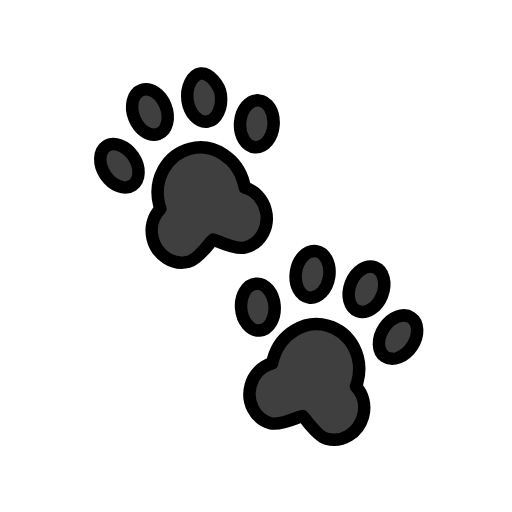
t = 0.00 s
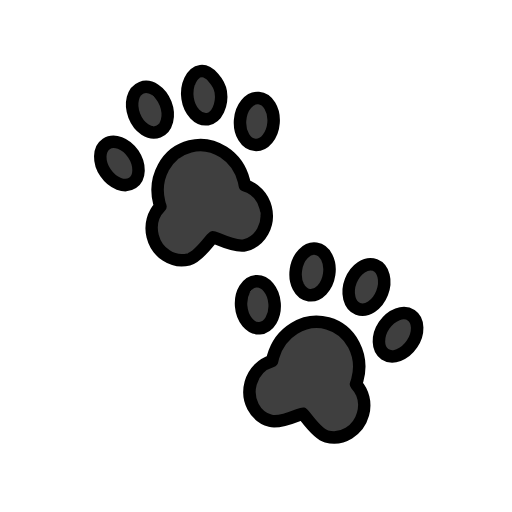
t = 0.48 s
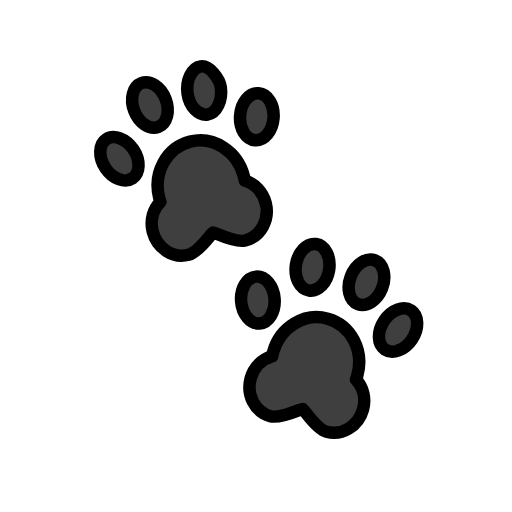
t = 1.43 s
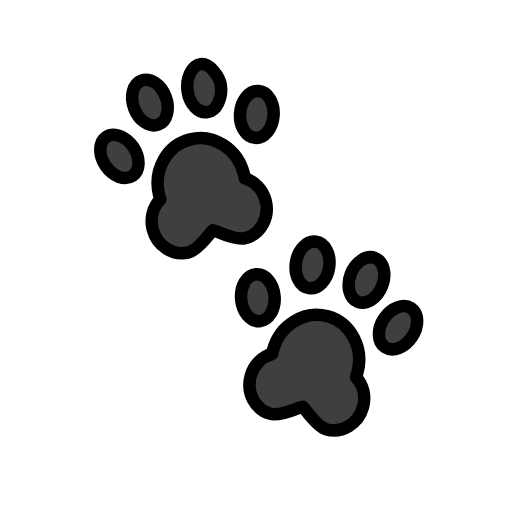
t = 1.90 s
t = 2.38 s: frame unchanged from t = 1.43 s, image omitted
t = 3.33 s: frame unchanged from t = 0.48 s, image omitted

The animated SVG that drew these frames (rendered in a browser with its animation timeline set to each time). Animation: 1 SMIL element (animateTransform=1); one cycle of 3.80 s, repeats indefinitely.

<?xml version='1.0' encoding='utf-8'?>
<svg xmlns="http://www.w3.org/2000/svg" id="emoji" viewBox="-5 -5 82 82" width="200" height="200" role="img">
  <title>OpenMoji: paw prints</title><g><g id="color">
    <path fill="#3f3f3f" d="m11.9757,19.2767s-.3253,2.1644-.1301,2.4924,1.8214,2.23,2.0817,2.23,1.9516.1968,1.9516.1968l1.1059-2.23-1.3011-2.23-2.4069-.9838-1.3011.5247Z" />
    <polygon fill="#3f3f3f" points="17.0448 11.1712 16.9178 13.7029 18.5051 15.6777 20.2195 15.6777 21.1084 14.3934 20.7274 11.6315 18.1651 9.7531 17.0448 11.1712" />
    <path fill="#3f3f3f" d="m26.4409,8.0392l-.5941,1.9061.064,1.8344.9599,1.6638,1.6339.3148,1.0537-1.6586v-2.5959s-1.7239-1.8702-2.0572-1.8702c-.3333.0001-1.0603.4057-1.0603.4057Z" />
    <path fill="#3f3f3f" d="m34.9124,11.8983l-1.2414,2.1037s.2538,3.1341.5038,3.3841,2.4519.9704,2.4519.9704l1.711-1.9378-.0327-3.3291-1.4997-1.6604-1.8929.469Z" />
    <path fill="#3f3f3f" d="m22.6372,21.3816c-.0833.25-1.8308,3.208-1.8308,3.208l.3333,3.5833-1.1667,3.3333.6667,3.3333,3.0942,1.6432,2.7207-.9913,2.8051-2.5098,3.8976,1.0272c.7819.1921,1.6072-.036,2.1765-.6054.8367-.8369,1.6757-2.1015,1.624-2.2567-.0833-.25-.2953-3.0006-.2953-3.0006,0,0-2.2417-3.1558-2.9917-2.9892,0,0-1.0548-4.4404-4.2214-5.3571-3.1667-.9167-4.4502-.0844-4.4502-.0844l-2.3622,1.6662Z" />
    <path fill="#3f3f3f" d="m35.7755,41.081s-1.8649,2.5979-1.6982,2.8479,1.045,3.0372,1.045,3.0372c0,0,2.3333.4567,2.4167.2067.0833-.25.9144-2.2641.9144-2.2641l-.5878-3.0045-2.0901-.8231Z" />
    <polygon fill="#3f3f3f" points="44.171 35.5855 42.421 38.5021 44.2426 42.1522 47.0877 40.7521 47.5573 38.2245 46.6524 35.9249 44.171 35.5855" />
    <path fill="#3f3f3f" d="m53.6913,38.0631c-.0833.25-2.3255,3.1891-2.3255,3.1891l.9167,3.1667,1.9583-.5763,1.5032-2.1488-.073-2.5248-1.9797-1.1058Z" />
    <path fill="#3f3f3f" d="m58.6422,46.0333l-1.798,2.3723-.4994,2.2225.874,1.0738,2.2725-.4745s1.6482-1.9942,1.6482-2.2442-.1249-2.2008-.1249-2.2008l-2.3723-.7492Z" />
    <path fill="#3f3f3f" d="m40.3568,50.3528c-.1975.9874-1.0242,3.0563-1.0242,3.0563,0,0-2.6816,1.7442-2.8482,2.0775-.1667.3333-.9047,2.7141-.9047,2.7141l.8712,2.6136,2.178,1.5079,4.7916-1.2733,3.3508,3.1162s2.8217,1.2827,4.155-.134c1.3333-1.4167,1.8094-3.8199,1.8094-3.8199l-1.2398-3.1833.3016-4.1215s-1.7229-4.7152-4.3896-5.2152c-2.6667-.4999-6.8013,1.4116-7.0513,2.6616Z" />
  </g>
  <g id="line">
    <path fill="none" stroke="#000" stroke-linecap="round" stroke-linejoin="round" stroke-width="2" d="m34.2042,25.0412c-.0364-.2205-.0784-.4413-.134-.6623-1.0117-4.0167-4.871-6.5074-8.6199-5.5631s-5.9678,4.9659-4.9561,8.9826c.0557.221.1233.4353.1957.6468-1.1533,1.1787-1.6914,2.9682-1.2371,4.7717.6745,2.6778,3.2473,4.3382,5.7466,3.7087,1.6833-.424,3.7084-3.5122,3.9147-3.5641.2063-.052,3.4527,1.7084,5.136,1.2844,2.4993-.6295,3.9785-3.3106,3.3041-5.9884-.4544-1.8035-1.7759-3.1246-3.35-3.6163Z" />
    <ellipse cx="19.0131" cy="12.9337" rx="2.6883" ry="3.7635" transform="translate(-3.3852 7.7286) rotate(-21.1428)" fill="none" stroke="#000" stroke-linecap="round" stroke-linejoin="round" stroke-width="2" />
    <ellipse cx="14.1245" cy="21.5483" rx="2.6882" ry="3.7633" transform="translate(-9.6423 11.6) rotate(-34.0429)" fill="none" stroke="#000" stroke-linecap="round" stroke-linejoin="round" stroke-width="2" />
    <ellipse cx="36.1312" cy="14.8264" rx="3.7634" ry="2.6883" transform="translate(18.6437 49.7474) rotate(-85.7103)" fill="none" stroke="#000" stroke-linecap="round" stroke-linejoin="round" stroke-width="2" />
    <path fill="none" stroke="#000" stroke-linecap="round" stroke-linejoin="round" stroke-width="2" d="m27.1536,6.7703c1.3727-.2023,3.0014,1.9274,3.2082,3.3312.303,2.0562-.642,4.1486-2.1108,4.3651s-2.9052-1.2749-3.2082-3.3312.642-4.1486,2.1108-4.3651Z" />
    <path fill="none" stroke="#000" stroke-linecap="round" stroke-linejoin="round" stroke-width="2" d="m52.0157,56.9056c.0775-.2096.1503-.4223.2113-.6418,1.1089-3.991-1.0118-8.0652-4.7367-9.1002s-7.6434,1.3613-8.7523,5.3523c-.061.2196-.1083.4393-.1501.6589-1.5855.4534-2.9387,1.742-3.4366,3.534-.7393,2.6606.6745,5.3768,3.1578,6.0668,1.6725.4647,4.9607-1.2164,5.1656-1.1594s2.1545,3.1934,3.8271,3.6581c2.4832.69,5.0956-.9076,5.8349-3.5682.4978-1.7922.0033-3.5942-1.121-4.8005Z" />
    <path fill="none" stroke="#000" stroke-linecap="round" stroke-linejoin="round" stroke-width="2.0001" d="m42.4003,38.5324c.3105-2.0552,1.7481-3.5436,3.2165-3.3236s2.409,2.0648,2.101,4.1204-1.7454,3.5249-3.2165,3.3236c-1.481-.2026-2.4122-2.0604-2.101-4.1204Z" />
    <ellipse cx="36.2975" cy="44.1831" rx="2.6883" ry="3.7635" transform="translate(-3.2653 2.8982) rotate(-4.3759)" fill="none" stroke="#000" stroke-linecap="round" stroke-linejoin="round" stroke-width="2" />
    <ellipse cx="58.7502" cy="48.9832" rx="3.7636" ry="2.6884" transform="translate(-14.6955 70.3534) rotate(-56.043)" fill="none" stroke="#000" stroke-linecap="round" stroke-linejoin="round" stroke-width="2.0001" />
    <ellipse cx="53.6913" cy="41.331" rx="3.7634" ry="2.6883" transform="translate(-4.3103 76.3571) rotate(-68.7157)" fill="none" stroke="#000" stroke-linecap="round" stroke-linejoin="round" stroke-width="2" />
  </g>
<animateTransform attributeName="transform" type="translate" values="0 0;0 -1.5;0 0" dur="3.8s" repeatCount="indefinite" /></g></svg>
